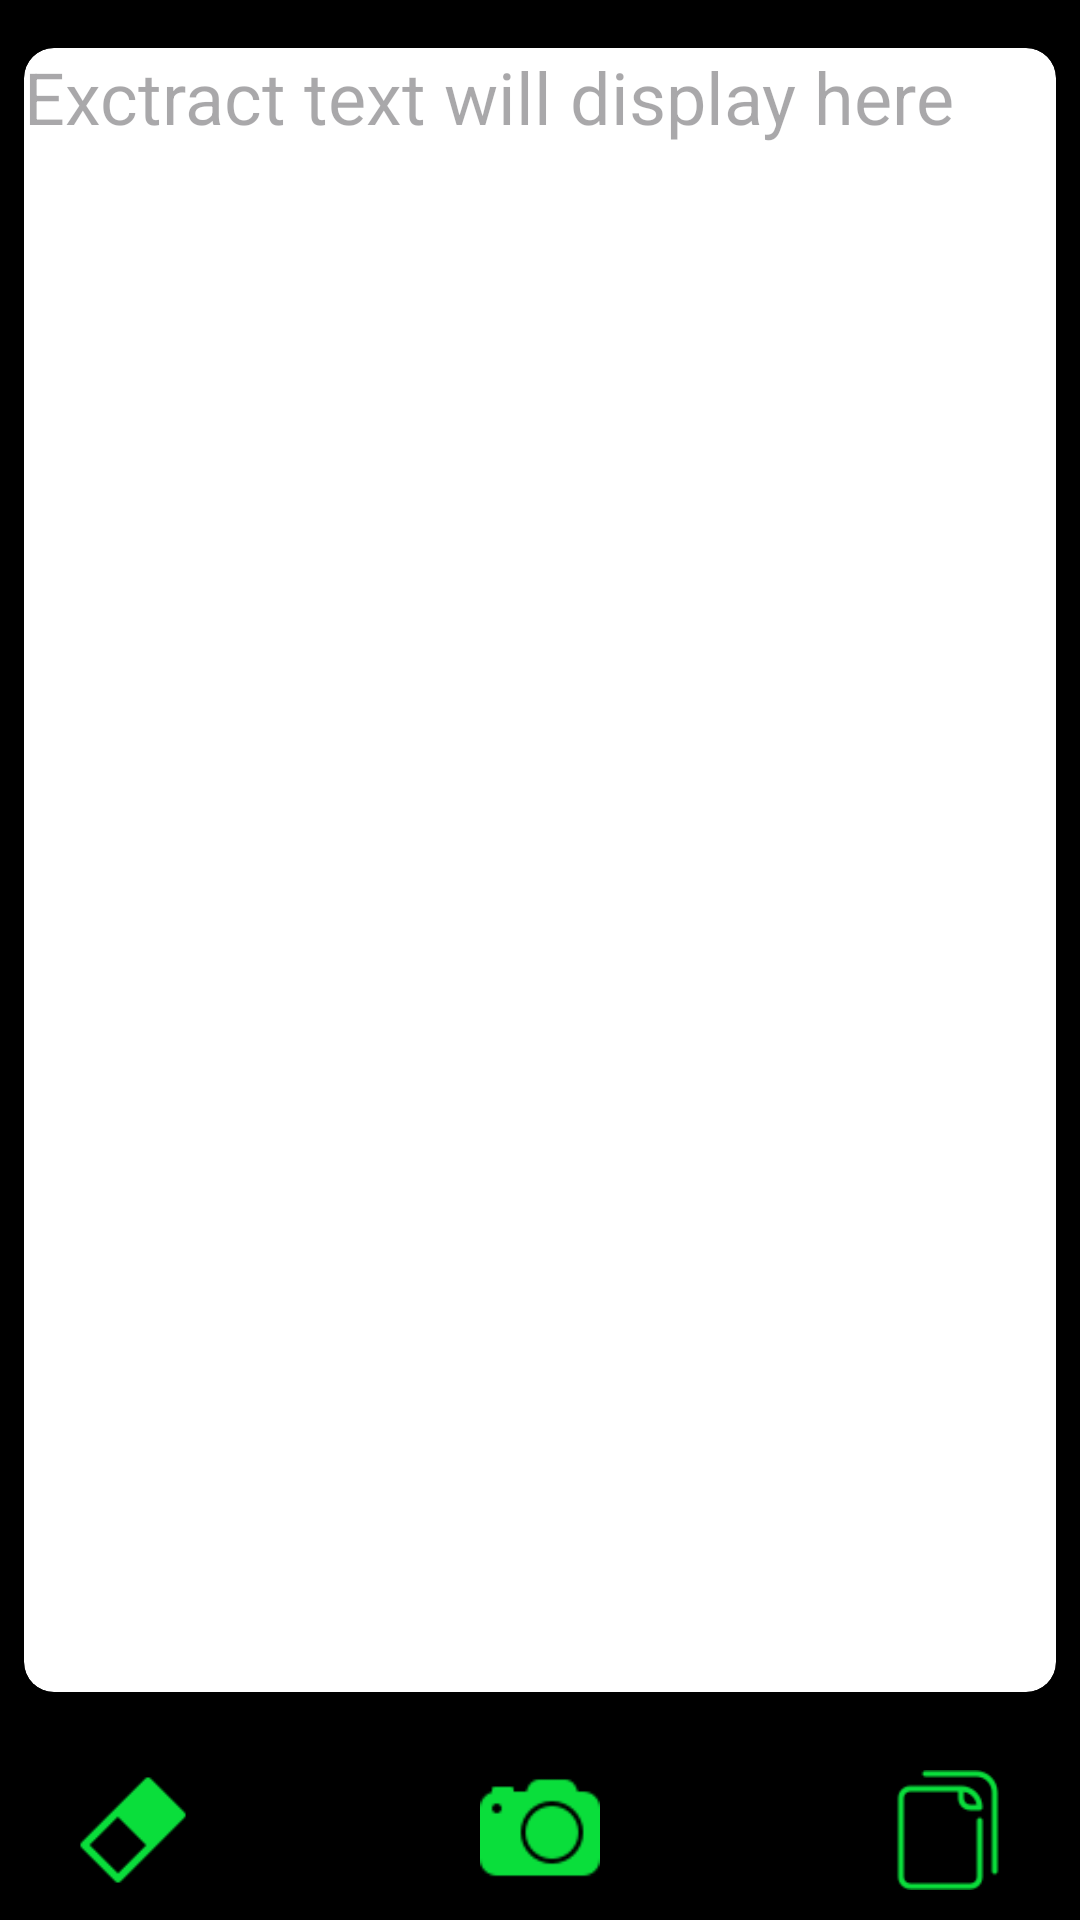

Produce the Android XML layout that renders to this screen, including the resource entries it uses.
<!-- AndroidManifest.xml: application theme Theme.DigitRec -->
<!-- res/layout/activity_main.xml -->
<?xml version="1.0" encoding="utf-8"?>
<androidx.constraintlayout.widget.ConstraintLayout xmlns:android="http://schemas.android.com/apk/res/android"
    xmlns:app="http://schemas.android.com/apk/res-auto"
    xmlns:tools="http://schemas.android.com/tools"
    android:layout_width="match_parent"
    android:layout_height="match_parent"
    tools:context=".MainActivity"
    android:background="@color/black">

    <androidx.constraintlayout.widget.ConstraintLayout
        android:id="@+id/constraintLayout"
        android:layout_width="match_parent"
        android:layout_height="60dp"
        android:background="#000000"
        app:layout_constraintBottom_toBottomOf="parent"
        app:layout_constraintEnd_toEndOf="parent"
        app:layout_constraintStart_toStartOf="parent">

        <ImageView
            android:id="@+id/camera"
            android:layout_width="wrap_content"
            android:layout_height="40dp"
            app:layout_constraintBottom_toBottomOf="parent"
            app:layout_constraintEnd_toEndOf="parent"
            app:layout_constraintStart_toStartOf="parent"
            app:layout_constraintTop_toTopOf="parent"
            app:srcCompat="@drawable/camera" />

        <ImageView
            android:id="@+id/Clear"
            android:layout_width="wrap_content"
            android:layout_height="40dp"
            app:layout_constraintBottom_toBottomOf="parent"
            app:layout_constraintEnd_toStartOf="@+id/camera"
            app:layout_constraintHorizontal_bias="0.136"
            app:layout_constraintStart_toStartOf="parent"
            app:layout_constraintTop_toTopOf="parent"
            app:srcCompat="@drawable/eraser" />

        <ImageView
            android:id="@+id/Copy"
            android:layout_width="wrap_content"
            android:layout_height="40dp"
            app:layout_constraintBottom_toBottomOf="parent"
            app:layout_constraintEnd_toEndOf="parent"
            app:layout_constraintHorizontal_bias="0.862"
            app:layout_constraintStart_toEndOf="@+id/camera"
            app:layout_constraintTop_toTopOf="parent"

            app:srcCompat="@drawable/copy" />
    </androidx.constraintlayout.widget.ConstraintLayout>

    <androidx.cardview.widget.CardView
        android:layout_width="0dp"
        android:layout_height="0dp"
        android:layout_marginStart="8dp"
        android:layout_marginTop="16dp"
        android:layout_marginEnd="8dp"
        android:layout_marginBottom="16dp"
        app:cardCornerRadius="10dp"
        android:background="@color/black"
        app:layout_constraintBottom_toTopOf="@+id/constraintLayout"
        app:layout_constraintEnd_toEndOf="parent"
        app:layout_constraintStart_toStartOf="parent"
        app:layout_constraintTop_toTopOf="parent" >

        <EditText
            android:id="@+id/Text"
            android:layout_width="match_parent"
            android:layout_height="wrap_content"
            android:background="@android:color/transparent"
            android:ems="10"
            android:hint="Exctract text will display here"
            android:inputType="textMultiLine"
            android:textSize="24sp" />
    </androidx.cardview.widget.CardView>
</androidx.constraintlayout.widget.ConstraintLayout>
<!-- resources referenced by this layout -->
<resources>
  <color name="black">#FF000000</color>
  <!-- drawable camera: png bitmap (drawable, 1028 bytes) -->
  <!-- drawable copy: png bitmap (drawable, 852 bytes) -->
  <!-- drawable eraser: png bitmap (drawable, 579 bytes) -->
  <style name="Theme.DigitRec" parent="Base.Theme.DigitRec" />
  <style name="Base.Theme.DigitRec" parent="Theme.Material3.DayNight.NoActionBar">
          
          
      </style>
</resources>
